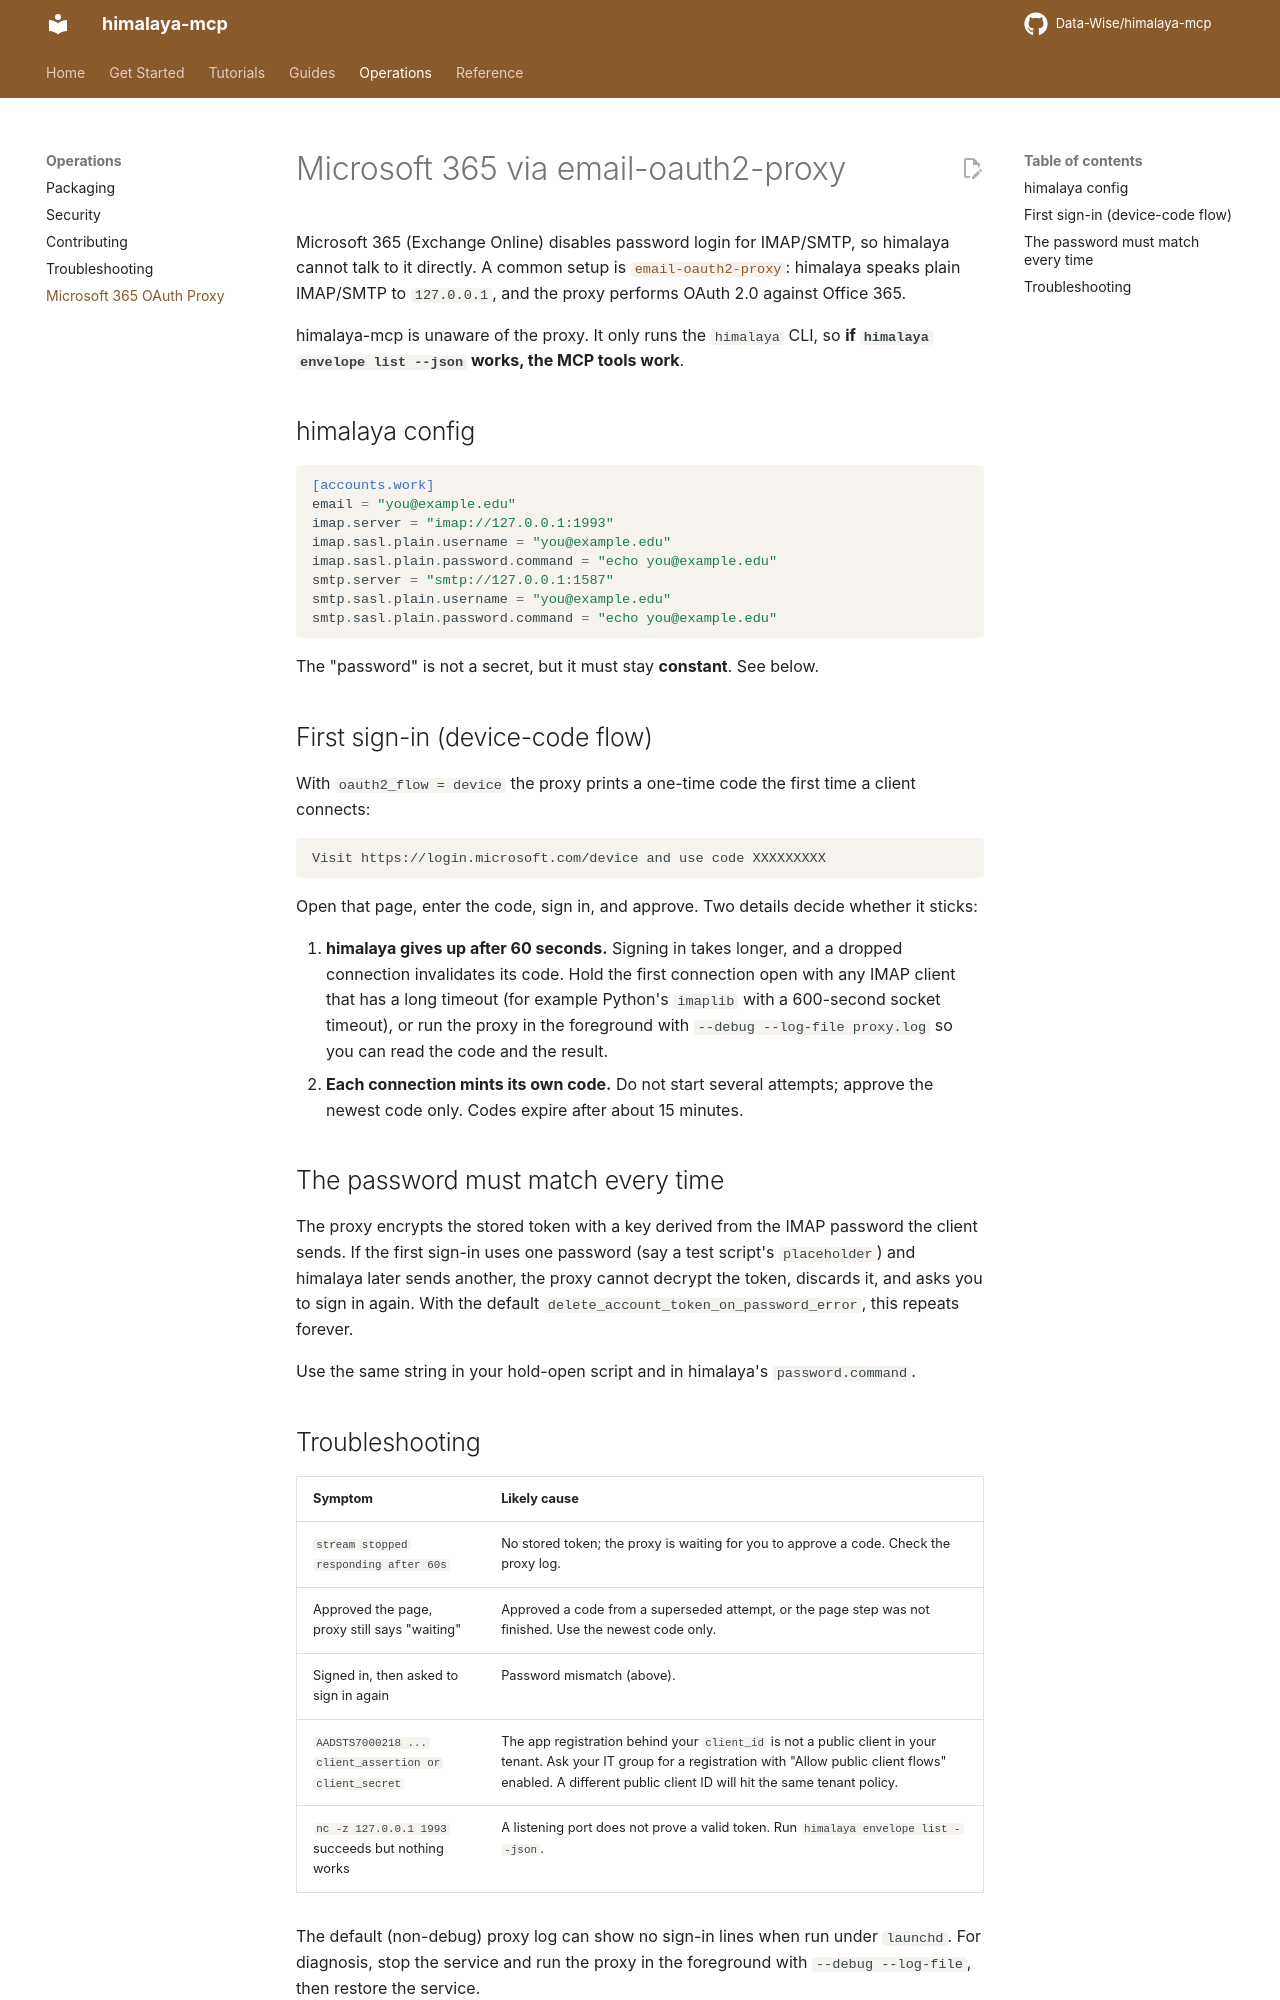

repository: Data-Wise/himalaya-mcp · page: guide/microsoft-365-oauth-proxy/index.html · generator: mkdocs

# Microsoft 365 via email-oauth2-proxy

Microsoft 365 (Exchange Online) disables password login for IMAP/SMTP, so himalaya cannot talk to it directly. A common setup is [`email-oauth2-proxy`](https://github.com/simonrob/email-oauth2-proxy): himalaya speaks plain IMAP/SMTP to `127.0.0.1`, and the proxy performs OAuth 2.0 against Office 365.

himalaya-mcp is unaware of the proxy. It only runs the `himalaya` CLI, so **if `himalaya envelope list --json` works, the MCP tools work**.

## himalaya config

```toml
[accounts.work]
email = "you@example.edu"
imap.server = "imap://127.0.0.1:1993"
imap.sasl.plain.username = "you@example.edu"
imap.sasl.plain.password.command = "echo you@example.edu"
smtp.server = "smtp://127.0.0.1:1587"
smtp.sasl.plain.username = "you@example.edu"
smtp.sasl.plain.password.command = "echo you@example.edu"
```

The "password" is not a secret, but it must stay **constant**. See below.

## First sign-in (device-code flow)

With `oauth2_flow = device` the proxy prints a one-time code the first time a client connects:

```text
Visit https://login.microsoft.com/device and use code XXXXXXXXX
```

Open that page, enter the code, sign in, and approve. Two details decide whether it sticks:

1. **himalaya gives up after 60 seconds.** Signing in takes longer, and a dropped connection invalidates its code. Hold the first connection open with any IMAP client that has a long timeout (for example Python's `imaplib` with a 600-second socket timeout), or run the proxy in the foreground with `--debug --log-file proxy.log` so you can read the code and the result.
2. **Each connection mints its own code.** Do not start several attempts; approve the newest code only. Codes expire after about 15 minutes.

## The password must match every time

The proxy encrypts the stored token with a key derived from the IMAP password the client sends. If the first sign-in uses one password (say a test script's `placeholder`) and himalaya later sends another, the proxy cannot decrypt the token, discards it, and asks you to sign in again. With the default `delete_account_token_on_password_error`, this repeats forever.

Use the same string in your hold-open script and in himalaya's `password.command`.
